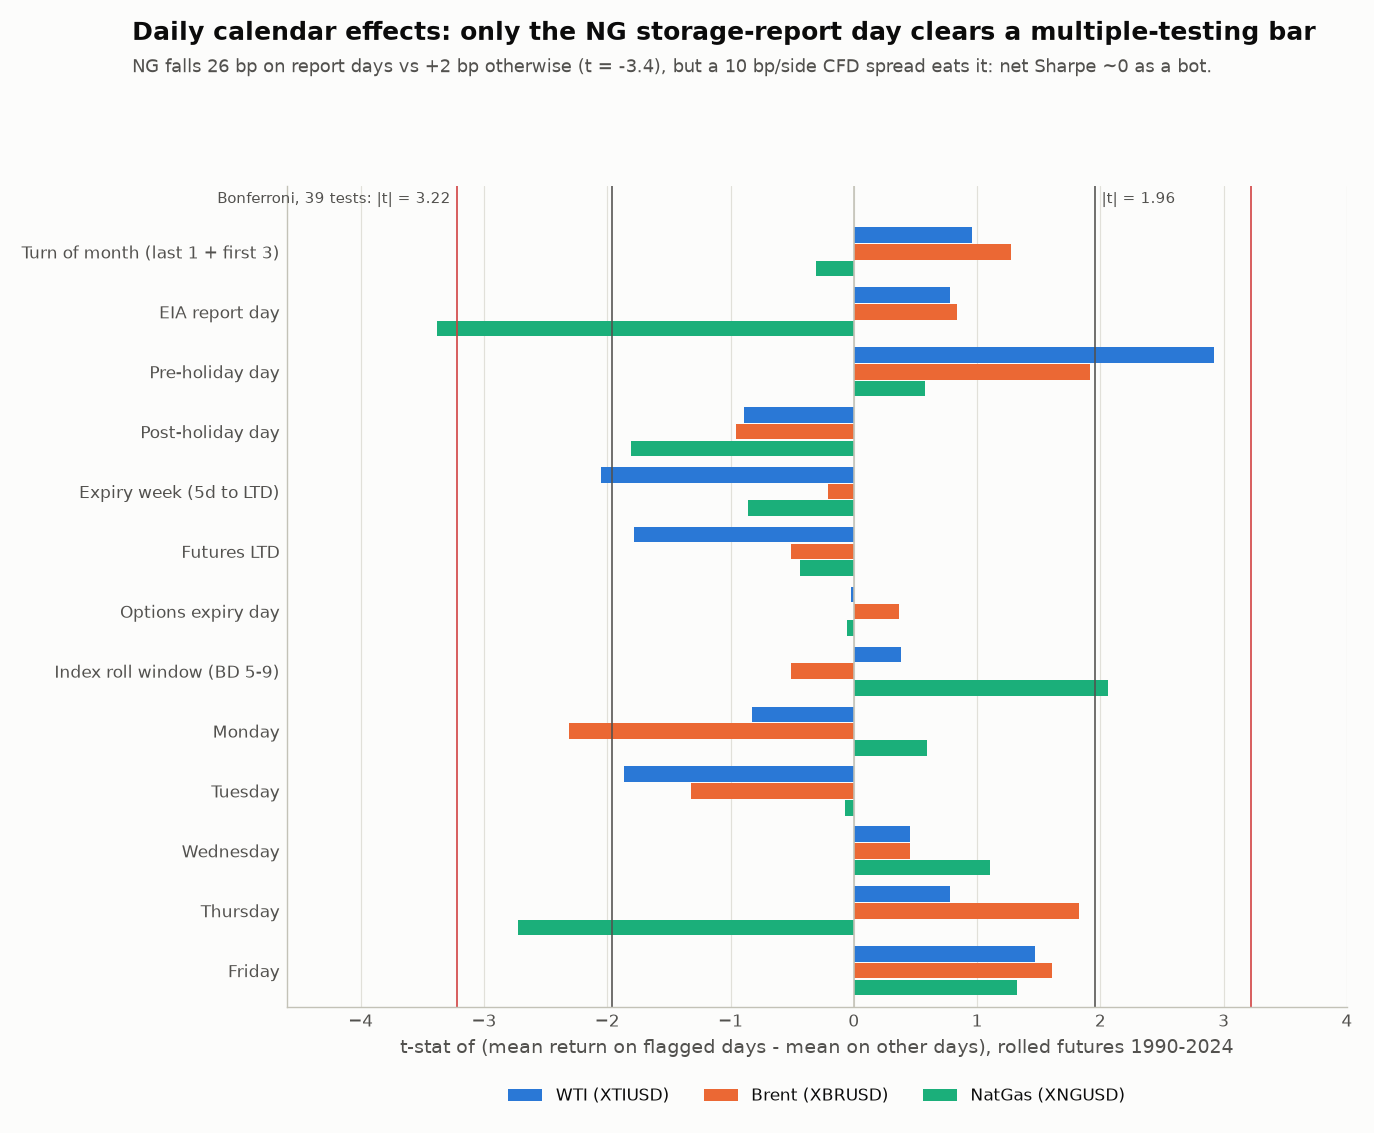

The table this chart was drawn from, first rows:
dataset, symbol, period, effect, n_on, mean_on_bp, mean_off_bp, diff_bp, t_diff, p_diff, t_on_vs_0, p_on_vs_0, vol_ratio, hit_on, p_bh, p_holm
fut, XTIUSD, full, tom, 1582, 8.158, 3.259, 4.899, 0.9625, 0.3359, 1.762, 0.07822, 1.056, 0.5164, 0.6791, 1.0
fut, XTIUSD, full, eia, 1741, 7.139, 3.409, 3.73, 0.7802, 0.4354, 1.673, 0.09441, 1.012, 0.5319, 0.6791, 1.0
fut, XTIUSD, full, pre_hol, 290, 31.7, 3.197, 28.51, 2.918, 0.003773, 3.313, 0.001039, 0.9222, 0.6103, 0.07358, 0.1434
fut, XTIUSD, full, post_hol, 275, -8.54, 4.617, -13.16, -0.8902, 0.3741, -0.5828, 0.5605, 1.4, 0.5273, 0.6791, 1.0
fut, XTIUSD, full, exp_week, 2008, -2.907, 6.422, -9.328, -2.053, 0.04013, -0.7314, 0.4646, 1.014, 0.504, 0.2609, 1.0
fut, XTIUSD, full, ltd, 401, -11.14, 4.955, -16.1, -1.783, 0.07532, -1.264, 0.2068, 1.001, 0.4988, 0.267, 1.0
fut, XTIUSD, full, opt_exp, 402, 4.002, 4.194, -0.1916, -0.0215, 0.9829, 0.4606, 0.6454, 0.9876, 0.5348, 0.9829, 1.0
fut, XTIUSD, full, roll_win, 1999, 5.508, 3.769, 1.739, 0.3854, 0.7, 1.4, 0.1616, 0.9968, 0.5248, 0.8199, 1.0
fut, XTIUSD, full, dow0, 1575, 0.6963, 4.993, -4.296, -0.8258, 0.409, 0.1463, 0.8837, 1.09, 0.4959, 0.6791, 1.0
fut, XTIUSD, full, dow1, 1720, -2.615, 5.943, -8.558, -1.861, 0.06289, -0.6464, 0.5181, 0.9405, 0.5, 0.267, 1.0
fut, XTIUSD, full, dow2, 1724, 5.957, 3.725, 2.232, 0.4571, 0.6477, 1.357, 0.1748, 1.043, 0.5302, 0.8051, 1.0
fut, XTIUSD, full, dow3, 1694, 7.132, 3.437, 3.695, 0.7802, 0.4353, 1.694, 0.0905, 0.9788, 0.5207, 0.6791, 1.0
fut, XTIUSD, full, dow4, 1660, 9.691, 2.823, 6.869, 1.466, 0.1427, 2.335, 0.01965, 0.9498, 0.5524, 0.4281, 1.0
fut, XTIUSD, 1990-2007, tom, 811, 12.09, 5.249, 6.846, 1.133, 0.2576, 2.216, 0.02698, 1.013, 0.5216, , 
fut, XTIUSD, 1990-2007, eia, 896, 9.685, 5.712, 3.973, 0.6824, 0.4951, 1.864, 0.06266, 1.014, 0.5268, , 
fut, XTIUSD, 1990-2007, pre_hol, 143, 34.41, 5.581, 28.83, 2.73, 0.007054, 3.346, 0.00105, 0.7949, 0.6434, , 
fut, XTIUSD, 1990-2007, post_hol, 129, 16.25, 6.239, 10.01, 0.5144, 0.6078, 0.8412, 0.4018, 1.449, 0.5581, , 
fut, XTIUSD, 1990-2007, exp_week, 1034, -0.3827, 8.726, -9.109, -1.599, 0.1099, -0.07585, 0.9396, 1.074, 0.4884, , 
fut, XTIUSD, 1990-2007, ltd, 207, -13.9, 7.571, -21.47, -1.956, 0.05172, -1.298, 0.1959, 1.002, 0.4686, , 
fut, XTIUSD, 1990-2007, opt_exp, 207, 9.616, 6.383, 3.232, 0.2582, 0.7965, 0.7824, 0.4349, 1.159, 0.5072, , 
fut, XTIUSD, 1990-2007, roll_win, 1028, 6.531, 6.541, -0.009351, -0.001698, 0.9986, 1.359, 0.1745, 1.002, 0.5078, , 
fut, XTIUSD, 1990-2007, dow0, 814, 1.82, 7.639, -5.819, -0.9197, 0.3579, 0.3146, 0.7532, 1.092, 0.4865, , 
fut, XTIUSD, 1990-2007, dow1, 887, -0.5939, 8.39, -8.983, -1.67, 0.09516, -0.1275, 0.8985, 0.8804, 0.4735, , 
fut, XTIUSD, 1990-2007, dow2, 886, 8.098, 6.135, 1.963, 0.3295, 0.7419, 1.511, 0.131, 1.046, 0.5248, , 
fut, XTIUSD, 1990-2007, dow3, 871, 7.647, 6.257, 1.39, 0.2347, 0.8145, 1.439, 0.1506, 1.025, 0.5109, , 
fut, XTIUSD, 1990-2007, dow4, 847, 15.77, 4.277, 11.49, 2.002, 0.04548, 3.093, 0.002048, 0.9569, 0.5679, , 
fut, XTIUSD, 2008-2024, tom, 771, 4.017, 1.15, 2.867, 0.3459, 0.7295, 0.5308, 0.5957, 1.082, 0.511, , 
fut, XTIUSD, 2008-2024, eia, 845, 4.44, 0.9733, 3.467, 0.4515, 0.6517, 0.6481, 0.5171, 1.012, 0.5373, , 
fut, XTIUSD, 2008-2024, pre_hol, 147, 29.07, 0.667, 28.4, 1.737, 0.08428, 1.812, 0.07202, 0.9857, 0.5782, , 
fut, XTIUSD, 2008-2024, post_hol, 146, -30.44, 2.89, -33.33, -1.528, 0.1286, -1.41, 0.1607, 1.342, 0.5, , 
fut, XTIUSD, 2008-2024, exp_week, 974, -5.586, 3.985, -9.571, -1.338, 0.1811, -0.9009, 0.3679, 0.9753, 0.5205, , 
fut, XTIUSD, 2008-2024, ltd, 194, -8.195, 2.189, -10.38, -0.7135, 0.4763, -0.577, 0.5646, 1.003, 0.5309, , 
fut, XTIUSD, 2008-2024, opt_exp, 195, -1.957, 1.877, -3.834, -0.3019, 0.763, -0.1592, 0.8737, 0.8649, 0.5641, , 
fut, XTIUSD, 2008-2024, roll_win, 971, 4.425, 0.837, 3.588, 0.4961, 0.6199, 0.7022, 0.4827, 0.9939, 0.5427, , 
fut, XTIUSD, 2008-2024, dow0, 761, -0.5059, 2.2, -2.705, -0.323, 0.7467, -0.06599, 0.9474, 1.091, 0.5059, , 
fut, XTIUSD, 2008-2024, dow1, 833, -4.767, 3.357, -8.125, -1.073, 0.2836, -0.7089, 0.4786, 0.98, 0.5282, , 
fut, XTIUSD, 2008-2024, dow2, 838, 3.694, 1.174, 2.52, 0.3218, 0.7476, 0.5253, 0.5995, 1.041, 0.5358, , 
fut, XTIUSD, 2008-2024, dow3, 823, 6.586, 0.4526, 6.133, 0.8214, 0.4115, 0.9984, 0.3184, 0.9497, 0.531, , 
fut, XTIUSD, 2008-2024, dow4, 813, 3.357, 1.278, 2.079, 0.2784, 0.7807, 0.5088, 0.611, 0.9429, 0.5363, , 
fut, XTIUSD, full, dow_anova, 8373, , , , , 0.2448, , , , , , 
fut, XBRUSD, full, tom, 1638, 11.32, 3.262, 8.054, 1.277, 0.2016, 1.958, 0.05037, 1.108, 0.5055, 0.4913, 1.0
fut, XBRUSD, full, eia, 1804, 8.55, 3.795, 4.755, 0.8375, 0.4024, 1.696, 0.09008, 0.9913, 0.5249, 0.6791, 1.0
fut, XBRUSD, full, pre_hol, 305, 25.59, 4.026, 21.56, 1.912, 0.05672, 2.321, 0.02095, 0.8899, 0.5967, 0.267, 1.0
fut, XBRUSD, full, post_hol, 272, -10.83, 5.293, -16.13, -0.9524, 0.3417, -0.6459, 0.5189, 1.296, 0.4816, 0.6791, 1.0
fut, XBRUSD, full, exp_week, 2080, 3.96, 5.048, -1.088, -0.2068, 0.8362, 0.8762, 0.381, 0.9431, 0.5115, 0.9059, 1.0
fut, XBRUSD, full, ltd, 417, -0.3825, 5.048, -5.431, -0.5123, 0.6087, -0.03702, 0.9705, 0.9772, 0.482, 0.8051, 1.0
fut, XBRUSD, full, opt_exp, 414, 8.316, 4.609, 3.706, 0.3656, 0.7148, 0.844, 0.3992, 0.9266, 0.5145, 0.8199, 1.0
fut, XBRUSD, full, roll_win, 2068, 2.678, 5.448, -2.77, -0.5119, 0.6087, 0.5686, 0.5697, 0.9914, 0.5102, 0.8051, 1.0
fut, XBRUSD, full, dow0, 1585, -7.764, 7.6, -15.36, -2.308, 0.02111, -1.256, 0.2093, 1.182, 0.482, 0.2059, 0.7601
fut, XBRUSD, full, dow1, 1782, -1.027, 6.294, -7.321, -1.318, 0.1876, -0.21, 0.8337, 0.9479, 0.4921, 0.4876, 1.0
fut, XBRUSD, full, dow2, 1788, 6.868, 4.244, 2.624, 0.4544, 0.6496, 1.331, 0.1832, 1.015, 0.5235, 0.8051, 1.0
fut, XBRUSD, full, dow3, 1755, 13.04, 2.686, 10.36, 1.828, 0.06767, 2.594, 0.009577, 0.9717, 0.5322, 0.267, 1.0
fut, XBRUSD, full, dow4, 1744, 11.69, 3.044, 8.646, 1.604, 0.1089, 2.49, 0.01288, 0.8902, 0.5252, 0.3539, 1.0
fut, XBRUSD, 1990-2007, tom, 841, 12.2, 6.307, 5.893, 0.7402, 0.4593, 1.686, 0.09221, 1.051, 0.5172, , 
fut, XBRUSD, 1990-2007, eia, 936, 7.778, 7.321, 0.4573, 0.06192, 0.9506, 1.186, 0.2358, 0.9929, 0.5118, , 
fut, XBRUSD, 1990-2007, pre_hol, 154, 21.15, 6.926, 14.22, 1.161, 0.2473, 1.784, 0.0764, 0.7235, 0.5974, , 
fut, XBRUSD, 1990-2007, post_hol, 123, 21.22, 7.026, 14.19, 0.5791, 0.5635, 0.8725, 0.3847, 1.352, 0.4959, , 
fut, XBRUSD, 1990-2007, exp_week, 1077, 12.91, 5.671, 7.241, 1.033, 0.3018, 2.12, 0.03421, 0.988, 0.5042, , 
fut, XBRUSD, 1990-2007, ltd, 216, 17.14, 6.922, 10.22, 0.7357, 0.4626, 1.266, 0.2069, 0.9862, 0.4815, , 
fut, XBRUSD, 1990-2007, opt_exp, 214, -0.4521, 7.812, -8.264, -0.6624, 0.5084, -0.03741, 0.9702, 0.8713, 0.4766, , 
... 178 more rows
